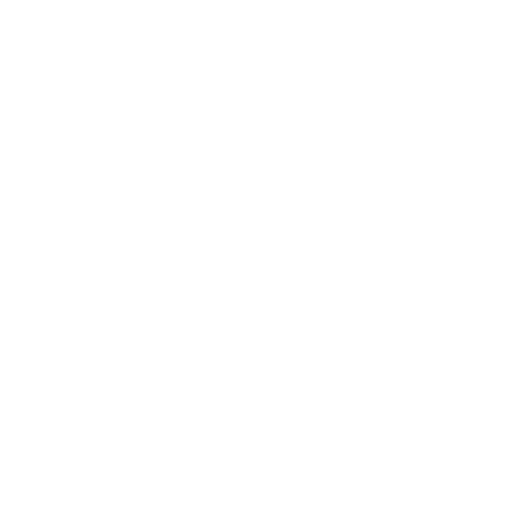
t = 0.00 s
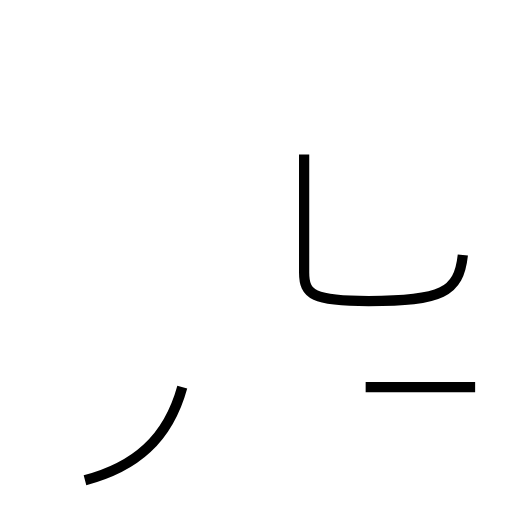
t = 1.67 s
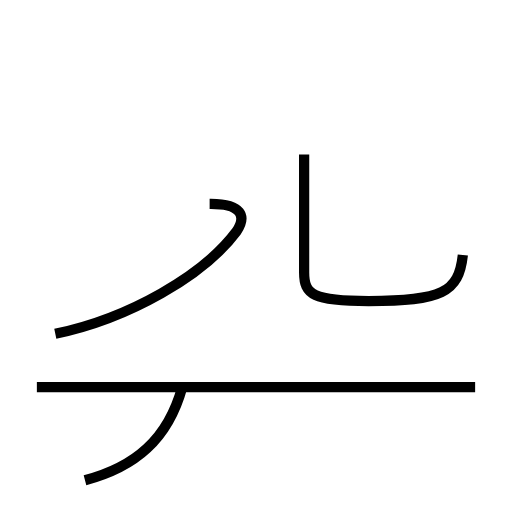
t = 3.41 s
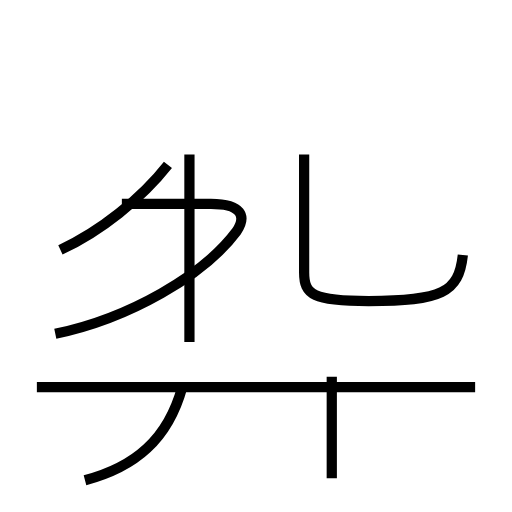
t = 4.92 s
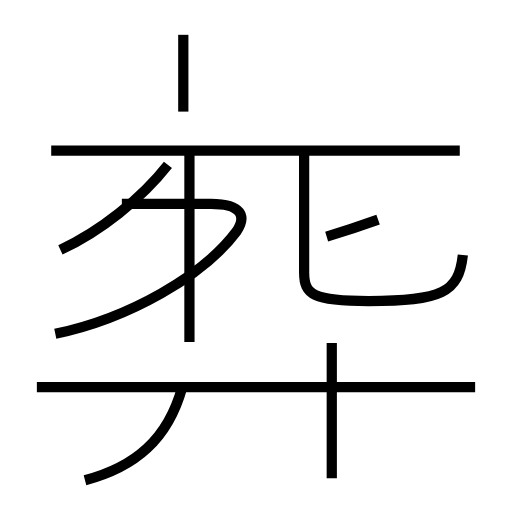
t = 6.59 s
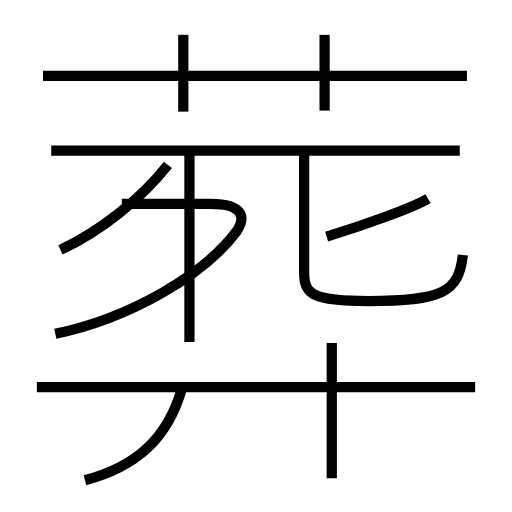
t = 8.22 s

The animated SVG that drew these frames (rendered in a browser with its animation timeline set to each time). Animation: 12 SMIL elements (animate=12); one cycle of 8.22 s.

<?xml version='1.0' encoding='utf-8'?>
<svg viewBox="0.0 -6.0 50.0 50.0" version="1.1" xmlns="http://www.w3.org/2000/svg"><rect x="-1000" y="-1000" width="2000" height="2000" stroke="white" fill="white" /><g style="fill:none;stroke:#000000;stroke-width:1"><path d="M 45.2 -19.1 C 44.8 -15.4 43.1 -14.6 36.0 -14.6 C 30.6 -14.6 29.7 -15.2 29.7 -17.4 L 29.7 -28.9 " transform="translate(0.0 38.0)" stroke-dasharray="31.032867006449322" stroke-dashoffset="31.032867006449322"><animate attributeName="stroke-dashoffset" from="31.032867006449322" to="0" dur="0.9309860101934796s" begin="0s" fill="freeze" /></path><path d="M 8.3 2.9 C 13.2 1.6 16.4 -1.1 17.8 -6.2 " transform="translate(0.0 38.0)" stroke-dasharray="13.87537260542326" stroke-dashoffset="13.87537260542326"><animate attributeName="stroke-dashoffset" from="13.87537260542326" to="0" dur="0.4162611781626978s" begin="0.9309860101934796s" fill="freeze" /></path><path d="M 46.4 -6.2 L 3.6 -6.2 " transform="translate(0.0 38.0)" stroke-dasharray="42.8" stroke-dashoffset="42.8"><animate attributeName="stroke-dashoffset" from="42.8" to="0" dur="1.2839999999999998s" begin="1.3472471883561774s" fill="freeze" /></path><path d="M 5.4 -11.4 C 12.6 -12.9 19.9 -17.1 23.1 -21.4 C 24.1 -22.9 23.6 -24.1 20.6 -24.1 L 11.9 -24.1 " transform="translate(0.0 38.0)" stroke-dasharray="34.416171437406284" stroke-dashoffset="34.416171437406284"><animate attributeName="stroke-dashoffset" from="34.416171437406284" to="0" dur="1.0324851431221884s" begin="2.631247188356177s" fill="freeze" /></path><path d="M 18.5 -10.6 L 18.5 -28.9 " transform="translate(0.0 38.0)" stroke-dasharray="18.299999999999997" stroke-dashoffset="18.299999999999997"><animate attributeName="stroke-dashoffset" from="18.299999999999997" to="0" dur="0.5489999999999999s" begin="3.663732331478365s" fill="freeze" /></path><path d="M 5.9 -19.6 C 9.8 -21.4 13.8 -24.6 16.4 -27.9 " transform="translate(0.0 38.0)" stroke-dasharray="13.497043049772284" stroke-dashoffset="13.497043049772284"><animate attributeName="stroke-dashoffset" from="13.497043049772284" to="0" dur="0.4049112914931685s" begin="4.212732331478366s" fill="freeze" /></path><path d="M 32.4 2.7 L 32.4 -10.5 " transform="translate(0.0 38.0)" stroke-dasharray="13.2" stroke-dashoffset="13.2"><animate attributeName="stroke-dashoffset" from="13.2" to="0" dur="0.39599999999999996s" begin="4.617643622971534s" fill="freeze" /></path><path d="M 17.9 -33.1 L 17.9 -40.6 " transform="translate(0.0 38.0)" stroke-dasharray="7.5" stroke-dashoffset="7.5"><animate attributeName="stroke-dashoffset" from="7.5" to="0" dur="0.22499999999999998s" begin="5.013643622971534s" fill="freeze" /></path><path d="M 44.9 -29.3 L 5.0 -29.3 " transform="translate(0.0 38.0)" stroke-dasharray="39.9" stroke-dashoffset="39.9"><animate attributeName="stroke-dashoffset" from="39.9" to="0" dur="1.1969999999999998s" begin="5.238643622971534s" fill="freeze" /></path><path d="M 31.9 -20.9 C 35.9 -22.1 40.5 -23.8 41.8 -24.6 " transform="translate(0.0 38.0)" stroke-dasharray="10.58331014057183" stroke-dashoffset="10.58331014057183"><animate attributeName="stroke-dashoffset" from="10.58331014057183" to="0" dur="0.3174993042171549s" begin="6.435643622971534s" fill="freeze" /></path><path d="M 45.6 -36.6 L 4.2 -36.6 " transform="translate(0.0 38.0)" stroke-dasharray="41.4" stroke-dashoffset="41.4"><animate attributeName="stroke-dashoffset" from="41.4" to="0" dur="1.242s" begin="6.753142927188689s" fill="freeze" /></path><path d="M 31.7 -33.2 L 31.7 -40.6" transform="translate(0.0 38.0)" stroke-dasharray="7.399999999999999" stroke-dashoffset="7.399999999999999"><animate attributeName="stroke-dashoffset" from="7.399999999999999" to="0" dur="0.22199999999999995s" begin="7.995142927188689s" fill="freeze" /></path></g></svg>
